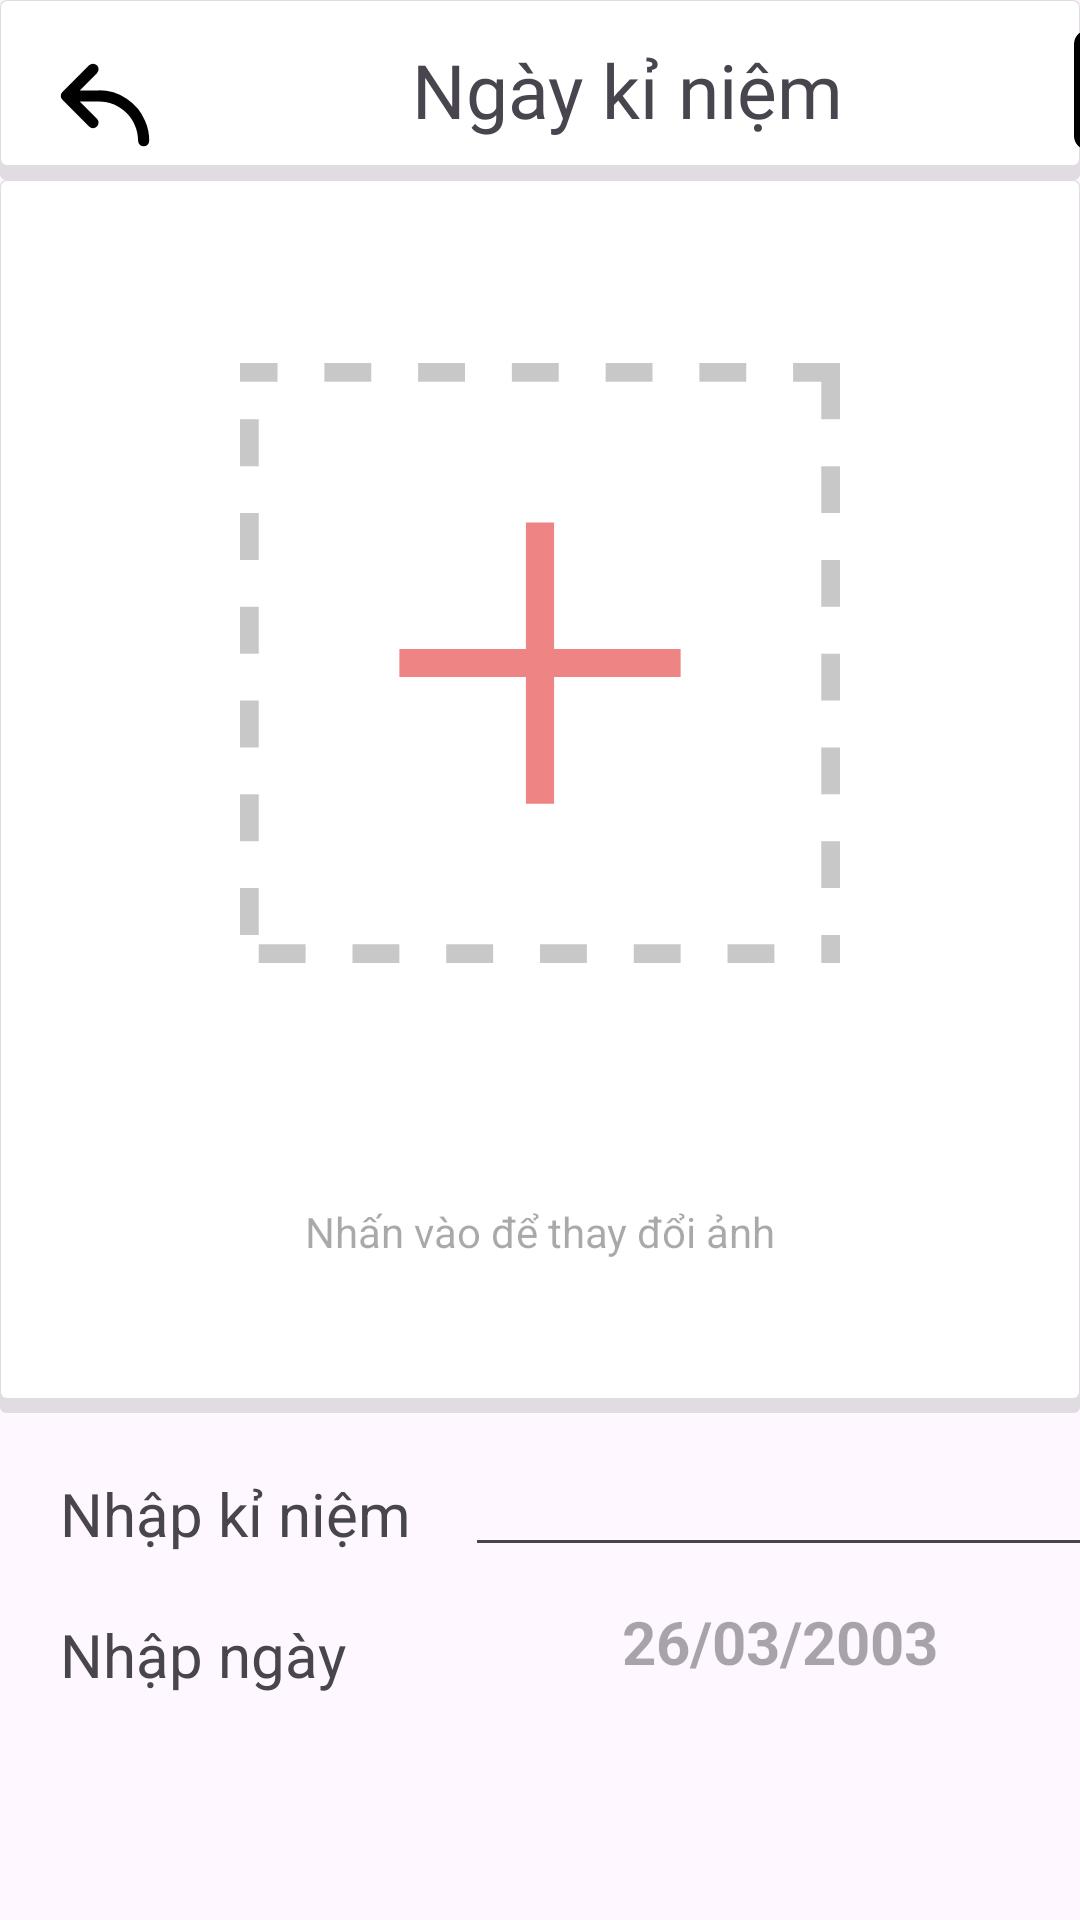

This screen was rendered from an Android layout file. Write that file and the resources it references.
<!-- AndroidManifest.xml: application theme Theme.Love_App -->
<!-- res/layout/activity_add_picker_moments.xml -->
<?xml version="1.0" encoding="utf-8"?>
<LinearLayout xmlns:android="http://schemas.android.com/apk/res/android"
    xmlns:app="http://schemas.android.com/apk/res-auto"
    xmlns:tools="http://schemas.android.com/tools"
    android:layout_width="match_parent"
    android:layout_height="match_parent"
    android:layout_gravity="center"
    android:orientation="vertical">

    <androidx.constraintlayout.widget.ConstraintLayout
        android:layout_width="match_parent"
        android:layout_height="60dp"
        android:background="@drawable/background_moments"
        android:orientation="horizontal">

        <ImageButton
            android:id="@+id/imb_back_add_moments"
            android:layout_width="50dp"
            android:layout_height="50dp"
            android:layout_marginLeft="10dp"
            android:layout_marginTop="10dp"
            android:background="@drawable/back"
            app:layout_constraintStart_toStartOf="parent"
            app:layout_constraintTop_toTopOf="parent" />

        <TextView
            android:id="@+id/txt_ngaykiniem"
            android:layout_width="298dp"
            android:layout_height="40dp"
            android:fontFamily="@font/kitto"
            android:gravity="center"
            android:text="Ngày kỉ niệm"
            android:textSize="25dp"
            app:layout_constraintBottom_toBottomOf="parent"
            app:layout_constraintStart_toEndOf="@+id/imb_back_add_moments"
            app:layout_constraintTop_toTopOf="parent" />

        <ImageButton
            android:id="@+id/imb_save_add_moments"
            android:layout_width="40dp"
            android:layout_height="40dp"
            android:layout_marginTop="10dp"
            android:background="@drawable/save"
            app:layout_constraintStart_toEndOf="@+id/txt_ngaykiniem"
            app:layout_constraintTop_toTopOf="parent" />
    </androidx.constraintlayout.widget.ConstraintLayout>

    <LinearLayout
        android:layout_width="match_parent"
        android:layout_height="411dp"
        android:layout_gravity="center"
        android:background="@drawable/background_moments"
        android:gravity="center"
        android:orientation="vertical">

        <ImageButton
            android:id="@+id/add_picker_moments"
            android:layout_width="200dp"
            android:layout_height="200dp"
            android:layout_marginTop="10dp"
            android:layout_gravity="center"
            android:background="@drawable/add"
             />

        <TextView
            android:layout_width="match_parent"
            android:layout_height="wrap_content"
            android:layout_marginTop="80dp"
            android:gravity="center"
            android:layout_gravity="end"
            android:hint="Nhấn vào để thay đổi ảnh" />
    </LinearLayout>

    <androidx.constraintlayout.widget.ConstraintLayout
        android:layout_width="match_parent"
        android:layout_height="match_parent">

        <TextView
            android:id="@+id/textView5"
            android:layout_width="130dp"
            android:layout_height="wrap_content"
            android:layout_marginStart="20dp"
            android:layout_marginTop="20dp"
            android:text="Nhập kỉ niệm"
            android:textSize="20dp"
            app:layout_constraintStart_toStartOf="parent"
            app:layout_constraintTop_toTopOf="parent" />

        <TextView
            android:id="@+id/textView6"
            android:layout_width="130dp"
            android:layout_height="wrap_content"
            android:layout_marginTop="20dp"
            android:gravity="left"
            android:text="Nhập ngày"
            android:textSize="20dp"
            app:layout_constraintEnd_toEndOf="@+id/textView5"
            app:layout_constraintStart_toStartOf="@+id/textView5"
            app:layout_constraintTop_toBottomOf="@+id/textView5" />

        <EditText
            android:id="@+id/txtTitle"
            android:layout_width="wrap_content"
            android:layout_height="wrap_content"
            android:layout_marginStart="10dp"
            android:layout_marginTop="10dp"
            android:ems="10"
            android:inputType="text"
            app:layout_constraintEnd_toEndOf="parent"
            app:layout_constraintStart_toEndOf="@+id/textView5"
            app:layout_constraintTop_toTopOf="parent" />

        <TextView
            android:id="@+id/txtDate"
            android:gravity="center"
            android:layout_width="200dp"
            android:layout_height="30dp"
            android:ems="10"
            android:layout_marginTop="10dp"
            android:textSize="20dp"
            android:hint="26/03/2003"
            android:inputType="date"
            android:textStyle="bold"
            app:layout_constraintEnd_toEndOf="@+id/txtTitle"
            app:layout_constraintStart_toStartOf="@+id/txtTitle"
            app:layout_constraintTop_toBottomOf="@+id/txtTitle" />
    </androidx.constraintlayout.widget.ConstraintLayout>
</LinearLayout>
<!-- resources referenced by this layout -->
<resources>
  <!-- drawable add (drawable) -->
  <vector
      android:alpha="0.54" android:height="512dp"
      android:viewportHeight="512" android:viewportWidth="512"
      android:width="512dp" xmlns:android="http://schemas.android.com/apk/res/android">
      <path android:fillColor="#999999" android:pathData="M512,0h-40v16h24v32h16V0L512,0zM432,0h-40v16h40V0L432,0zM352,0h-40v16h40V0L352,0zM272,0h-40v16h40V0L272,0zM192,0h-40v16h40V0L192,0zM112,0H72v16h40V0L112,0zM32,0H0v16h32V0L32,0zM16,48H0v40h16V48L16,48zM16,128H0v40h16V128L16,128zM16,208H0v40h16V208L16,208zM16,288H0v40h16V288L16,288zM16,368H0v40h16V368L16,368zM16,448H0v40h16V448L16,448zM56,496H16v16h40V496L56,496zM136,496H96v16h40V496L136,496zM216,496h-40v16h40V496L216,496zM296,496h-40v16h40V496L296,496zM376,496h-40v16h40V496L376,496zM456,496h-40v16h40V496L456,496zM512,488h-16v8l0,0v16h16V488L512,488zM512,408h-16v40h16V408L512,408zM512,328h-16v40h16V328L512,328zM512,248h-16v40h16V248L512,248zM512,168h-16v40h16V168L512,168zM512,88h-16v40h16V88L512,88z"/>
      <path android:fillColor="#E21B1B" android:pathData="M244,136h24v240h-24z"/>
      <path android:fillColor="#E21B1B" android:pathData="M136,244h240v24h-240z"/>
  </vector>
  <!-- drawable back (drawable) -->
  <vector xmlns:android="http://schemas.android.com/apk/res/android"
      android:width="1080dp"
      android:height="1080dp"
      android:viewportWidth="1080"
      android:viewportHeight="1080">
    <path
        android:fillColor="#FF000000"
        android:pathData="m829.9,656.1a362.3,362.3 0,0 0,-334 -221.4h-137.7l123.7,-123.7a40,40 0,0 0,-56.6 -56.6l-191.9,192a40,40 0,0 0,0 56.6l191.9,191.9a40,40 0,0 0,56.6 -56.6l-123.7,-123.7h137.7c155.8,0 282.6,126.8 282.6,282.6a40,40 0,0 0,80 0,360.3 360.3,0 0,0 -28.5,-141.1z"/>
  </vector>
  <!-- drawable background_moments (drawable) -->
  <?xml version="1.0" encoding="utf-8"?>
  <layer-list xmlns:android="http://schemas.android.com/apk/res/android">
      <item>
          <shape android:shape="rectangle">
              <solid android:color="#2F646363" />
              <corners android:radius="2dp" />
  
          </shape>
      </item>
      <item
          android:left="0.5dp"
          android:right="0.5dp"
          android:top="0.5dp"
          android:bottom="5dp">
          <shape android:shape="rectangle">
              <solid android:color="@color/white"/>
              <corners android:radius="2dp" />
          </shape>
      </item>
  </layer-list>
  <!-- drawable save (drawable) -->
  <vector xmlns:android="http://schemas.android.com/apk/res/android"
      android:width="512dp"
      android:height="512dp"
      android:viewportWidth="512"
      android:viewportHeight="512">
    <path
        android:fillColor="#FF000000"
        android:pathData="m420.28,0h-360.28c-33.08,0 -60,26.92 -60,60v392c0,33.08 26.92,60 60,60h392c33.08,0 60,-26.92 60,-60v-360.28zM157,40h119v76h40v-76h40v96c0,11.03 -8.97,20 -20,20h-159c-11.03,0 -20,-8.97 -20,-20zM396,472h-279v-176c0,-11.03 8.97,-20 20,-20h239c11.03,0 20,8.97 20,20zM472,452c0,11.03 -8.97,20 -20,20h-16v-176c0,-33.08 -26.92,-60 -60,-60h-239c-33.08,0 -60,26.92 -60,60v176h-17c-11.03,0 -20,-8.97 -20,-20v-392c0,-11.03 8.97,-20 20,-20h57v96c0,33.08 26.92,60 60,60h159c33.08,0 60,-26.92 60,-60v-96h7.72l68.28,68.28z"/>
  </vector>
  <style name="Theme.Love_App" parent="Base.Theme.Love_App" />
  <color name="white">#FFFFFFFF</color>
  <style name="Base.Theme.Love_App" parent="Theme.Material3.DayNight.NoActionBar">
          
          
      </style>
</resources>
